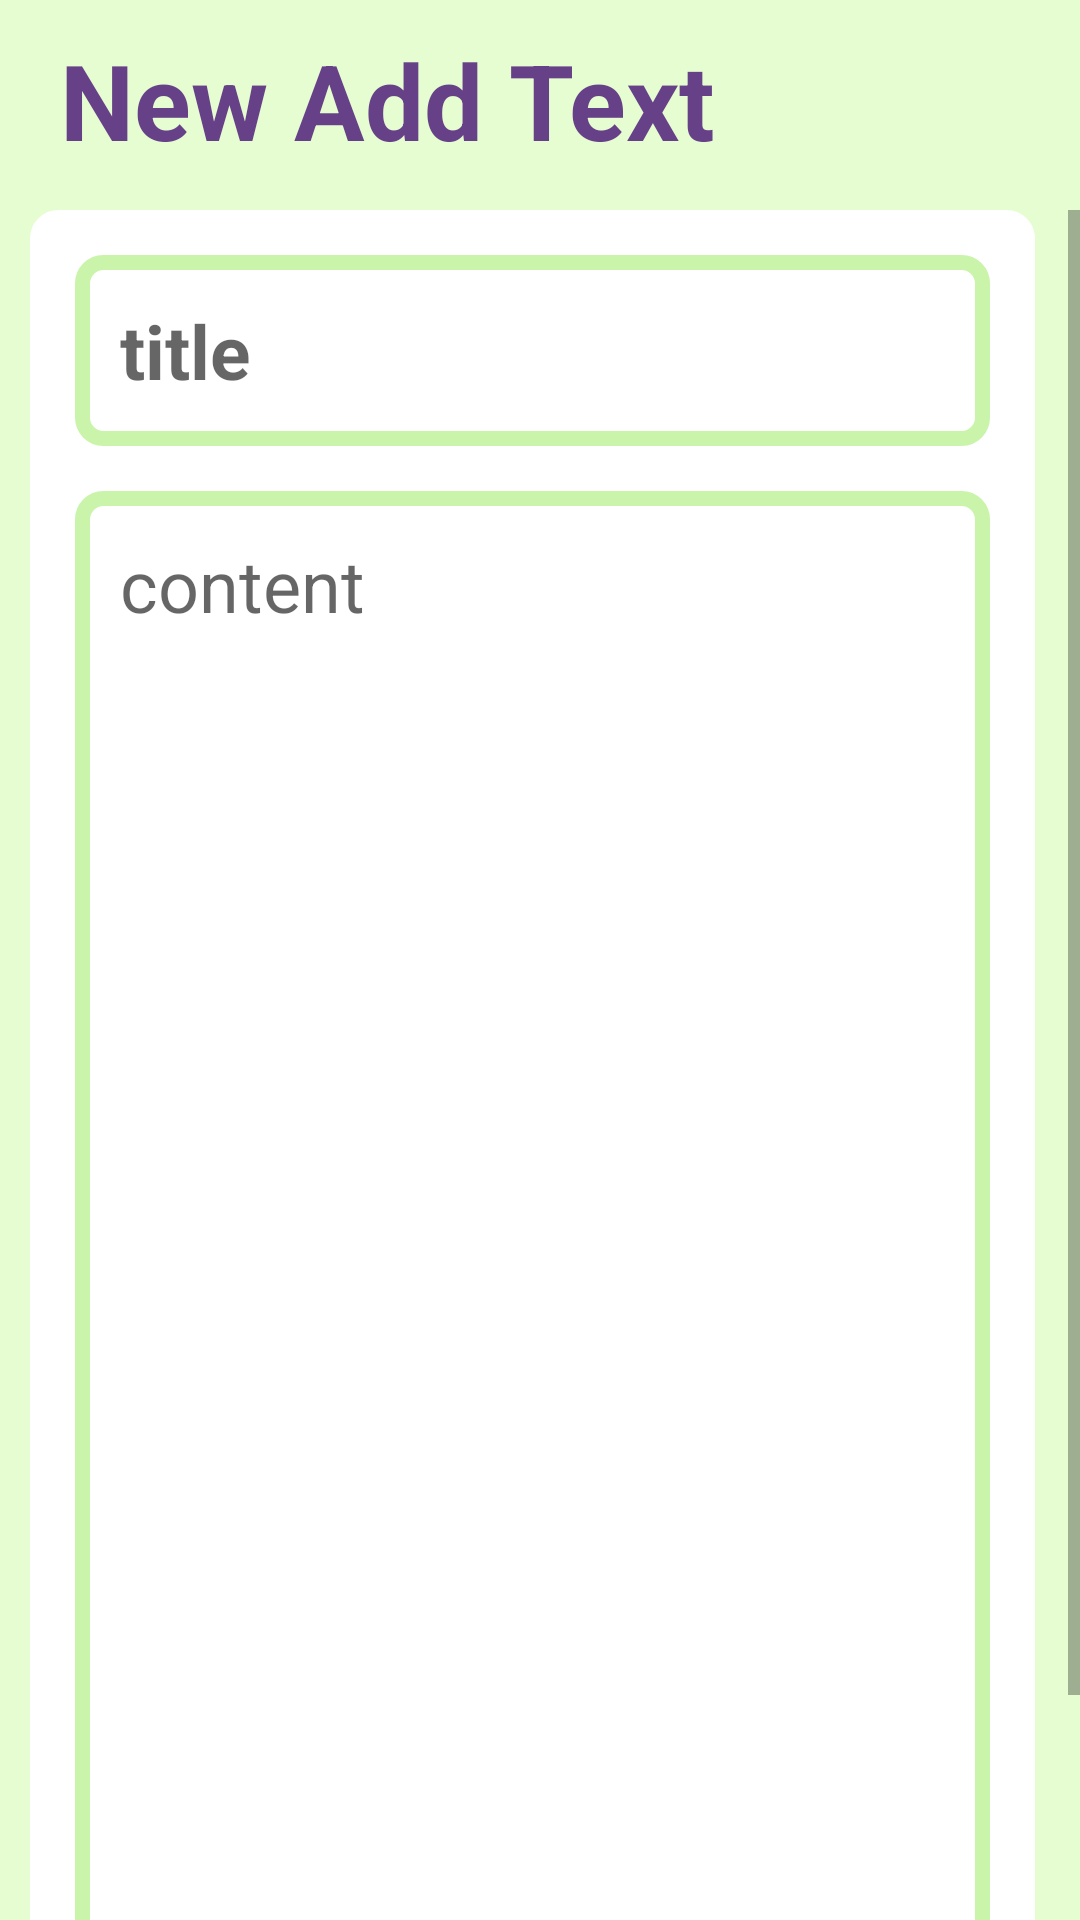

Here is an Android app screen rendered from its layout file. Give the layout XML and the strings, colors and styles it references.
<!-- AndroidManifest.xml: application theme Theme.NoteBookPro -->
<!-- res/layout/activity_notes_writting.xml -->
<?xml version="1.0" encoding="utf-8"?>
<RelativeLayout xmlns:android="http://schemas.android.com/apk/res/android"
    xmlns:app="http://schemas.android.com/apk/res-auto"
    xmlns:tools="http://schemas.android.com/tools"
    android:layout_width="match_parent"
    android:layout_height="match_parent"
    android:background="@color/status_bar_color"
    tools:context=".NotesWritting">
    <RelativeLayout
        android:layout_width="match_parent"
        android:layout_height="wrap_content"
        android:id="@+id/note_title"
        android:layout_margin="10dp">
         <TextView
             android:layout_width="match_parent"
             android:layout_height="wrap_content"
             android:paddingStart="10dp"
             android:id="@+id/page_title_notes_id"
             android:text="@string/notes_head_title"
             android:textStyle="bold"
             android:textColor="@color/notes_head"
             android:textSize="35sp"/>
        <ImageView
            android:layout_width="50dp"
            android:layout_height="50dp"
            android:layout_alignParentEnd="true"
            android:layout_centerVertical="true"
            android:id="@+id/save_Btn_id"
            android:src="@drawable/ic_baseline_check_24"
            android:padding="7dp"
            android:background="?attr/selectableItemBackgroundBorderless" />


    </RelativeLayout>

    <ScrollView
        android:layout_width="match_parent"
        android:layout_height="wrap_content"
        android:layout_below="@+id/note_title">
        <LinearLayout
            android:layout_width="match_parent"
            android:layout_height="wrap_content"
            android:padding="10dp"
            android:orientation="vertical"
            android:layout_below="@+id/note_title"
            android:background="@drawable/cornal_notewritting_round"
            android:backgroundTint="@color/white"
            android:layout_marginStart="10dp"
            android:layout_marginEnd="15dp">
            <EditText
                android:layout_width="match_parent"
                android:layout_height="wrap_content"
                android:hint="title"
                android:textStyle="bold"
                android:padding="15dp"
                android:id="@+id/title_id"
                android:layout_margin="5dp"
                android:textSize="25sp"
                android:textColor="@color/black"
                android:background="@drawable/cornal_round"
                />
            <EditText
                android:layout_width="match_parent"
                android:layout_height="wrap_content"
                android:hint="content"
                android:padding="15dp"
                android:layout_marginTop="10dp"
                android:layout_marginStart="5dp"
                android:layout_marginBottom="10dp"
                android:layout_marginEnd="5dp"
                android:minLines="16"
                android:textColor="@color/black"
                android:id="@+id/context_id"
                android:textSize="24sp"
                android:gravity="top"
                android:background="@drawable/cornal_round" />

            <TextView
                android:layout_width="match_parent"
                android:layout_height="wrap_content"
                android:text="@string/delete_Note"
                android:gravity="center"
                android:layout_marginBottom="15dp"
                android:visibility="visible"
                android:textStyle="bold"
                android:textColor="@color/delete_Note"
                android:id="@+id/delete_Note_Btn"
                android:textSize="30sp"
                />

        </LinearLayout>


    </ScrollView>



</RelativeLayout>
<!-- resources referenced by this layout -->
<resources>
  <color name="black">#FF000000</color>
  <color name="delete_Note">#7286D3</color>
  <color name="notes_head">#674188</color>
  <color name="status_bar_color">#E5FDD1</color>
  <color name="white">#FFFFFFFF</color>
  <!-- drawable cornal_notewritting_round (drawable) -->
  <?xml version="1.0" encoding="utf-8"?>
  <shape xmlns:android="http://schemas.android.com/apk/res/android"
      android:shape="rectangle">
      <corners android:radius="7dp"/>
      <stroke android:width="5dp"  android:color="@color/notes_head"/>
  
  </shape>
  <!-- drawable cornal_round (drawable) -->
  <?xml version="1.0" encoding="utf-8"?>
  <shape xmlns:android="http://schemas.android.com/apk/res/android"
      android:shape="rectangle">
      <corners android:radius="7dp"/>
      <stroke android:width="5dp" android:color="@color/main_color"/>
  
  </shape>
  <string name="delete_Note">Delete Note Details</string>
  <string name="notes_head_title">New Add Text</string>
  <style name="Theme.NoteBookPro" parent="Theme.AppCompat.DayNight.NoActionBar">
          
          <item name="colorPrimary">@color/main_color</item>
          <item name="colorPrimaryVariant">@color/status_bar_color</item>
          <item name="colorOnPrimary">@color/white</item>
          
          <item name="colorSecondary">@color/teal_200</item>
          <item name="colorSecondaryVariant">@color/teal_700</item>
          <item name="colorOnSecondary">@color/black</item>
          
          <item name="android:statusBarColor">?attr/colorPrimaryVariant</item>
          
      </style>
  <color name="main_color">#C9F4AA</color>
  <color name="teal_200">#6F1AB6</color>
  <color name="teal_700">#FF018786</color>
</resources>
